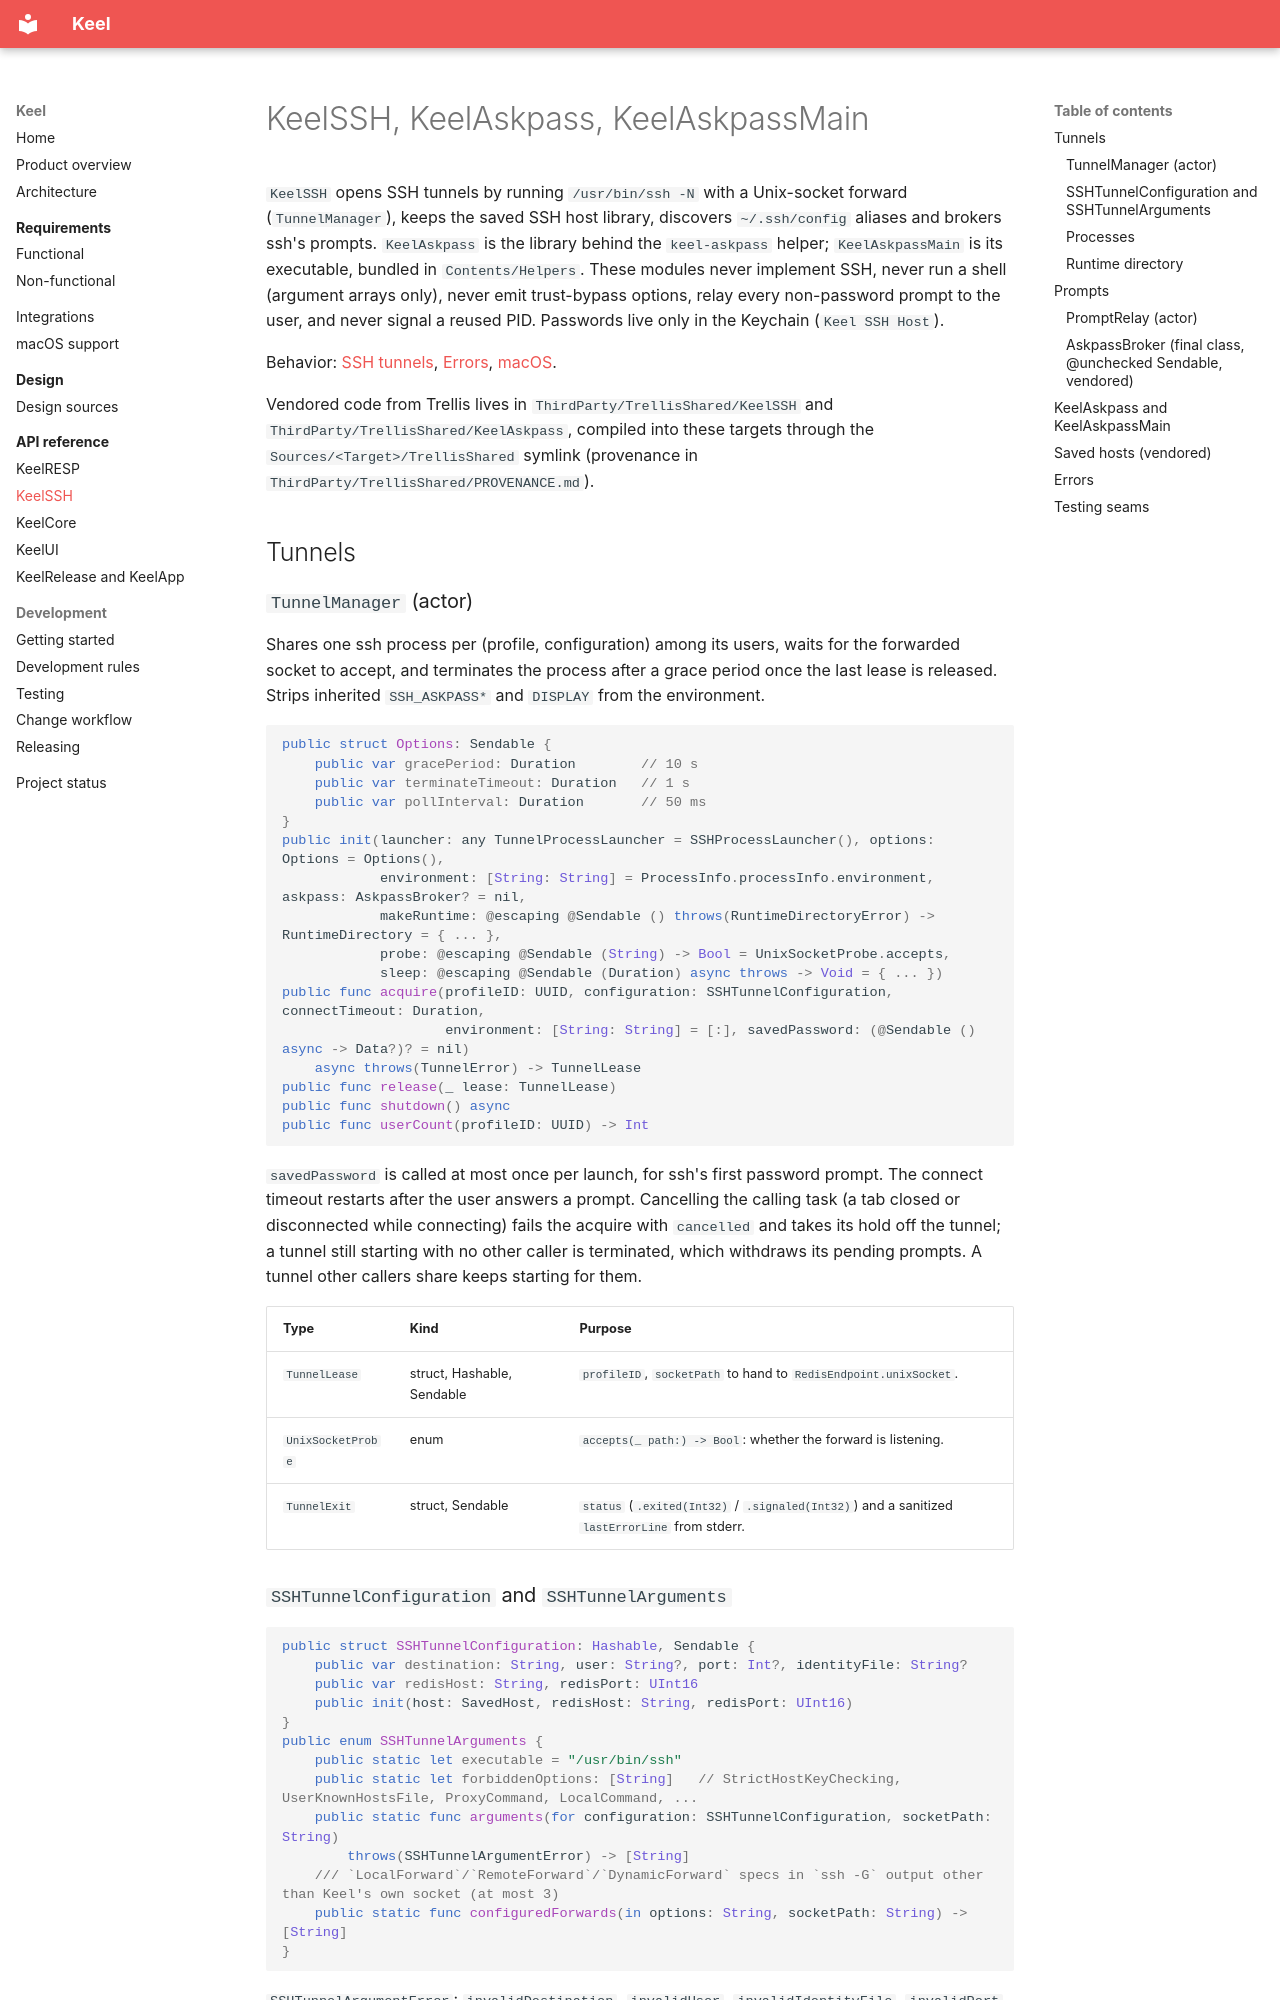

repository: bearstouch/keel · page: api/ssh/index.html · generator: mkdocs

# KeelSSH, KeelAskpass, KeelAskpassMain

`KeelSSH` opens SSH tunnels by running `/usr/bin/ssh -N` with a Unix-socket forward (`TunnelManager`), keeps the saved
SSH host library, discovers `~/.ssh/config` aliases and brokers ssh's prompts. `KeelAskpass` is the library behind the
`keel-askpass` helper; `KeelAskpassMain` is its executable, bundled in `Contents/Helpers`. These modules never implement
SSH, never run a shell (argument arrays only), never emit trust-bypass options, relay every non-password prompt to the
user, and never signal a reused PID. Passwords live only in the Keychain (`Keel SSH Host`).

Behavior: [SSH tunnels](../architecture.md#ssh-tunnels), [Errors](../architecture.md#errors), [macOS](../macos.md).

Vendored code from Trellis lives in `ThirdParty/TrellisShared/KeelSSH` and `ThirdParty/TrellisShared/KeelAskpass`,
compiled into these targets through the `Sources/<Target>/TrellisShared` symlink (provenance in
`ThirdParty/TrellisShared/PROVENANCE.md`).

## Tunnels

### `TunnelManager` (actor)

Shares one ssh process per (profile, configuration) among its users, waits for the forwarded socket to accept, and
terminates the process after a grace period once the last lease is released. Strips inherited `SSH_ASKPASS*` and
`DISPLAY` from the environment.

```swift
public struct Options: Sendable {
    public var gracePeriod: Duration        // 10 s
    public var terminateTimeout: Duration   // 1 s
    public var pollInterval: Duration       // 50 ms
}
public init(launcher: any TunnelProcessLauncher = SSHProcessLauncher(), options: Options = Options(),
            environment: [String: String] = ProcessInfo.processInfo.environment, askpass: AskpassBroker? = nil,
            makeRuntime: @escaping @Sendable () throws(RuntimeDirectoryError) -> RuntimeDirectory = { ... },
            probe: @escaping @Sendable (String) -> Bool = UnixSocketProbe.accepts,
            sleep: @escaping @Sendable (Duration) async throws -> Void = { ... })
public func acquire(profileID: UUID, configuration: SSHTunnelConfiguration, connectTimeout: Duration,
                    environment: [String: String] = [:], savedPassword: (@Sendable () async -> Data?)? = nil)
    async throws(TunnelError) -> TunnelLease
public func release(_ lease: TunnelLease)
public func shutdown() async
public func userCount(profileID: UUID) -> Int
```

`savedPassword` is called at most once per launch, for ssh's first password prompt. The connect timeout restarts after
the user answers a prompt. Cancelling the calling task (a tab closed or disconnected while connecting) fails the acquire
with `cancelled` and takes its hold off the tunnel; a tunnel still starting with no other caller is terminated, which
withdraws its pending prompts. A tunnel other callers share keeps starting for them.

| Type | Kind | Purpose |
| --- | --- | --- |
| `TunnelLease` | struct, Hashable, Sendable | `profileID`, `socketPath` to hand to `RedisEndpoint.unixSocket`. |
| `UnixSocketProbe` | enum | `accepts(_ path:) -> Bool`: whether the forward is listening. |
| `TunnelExit` | struct, Sendable | `status` (`.exited(Int32)` / `.signaled(Int32)`) and a sanitized `lastErrorLine` from stderr. |
